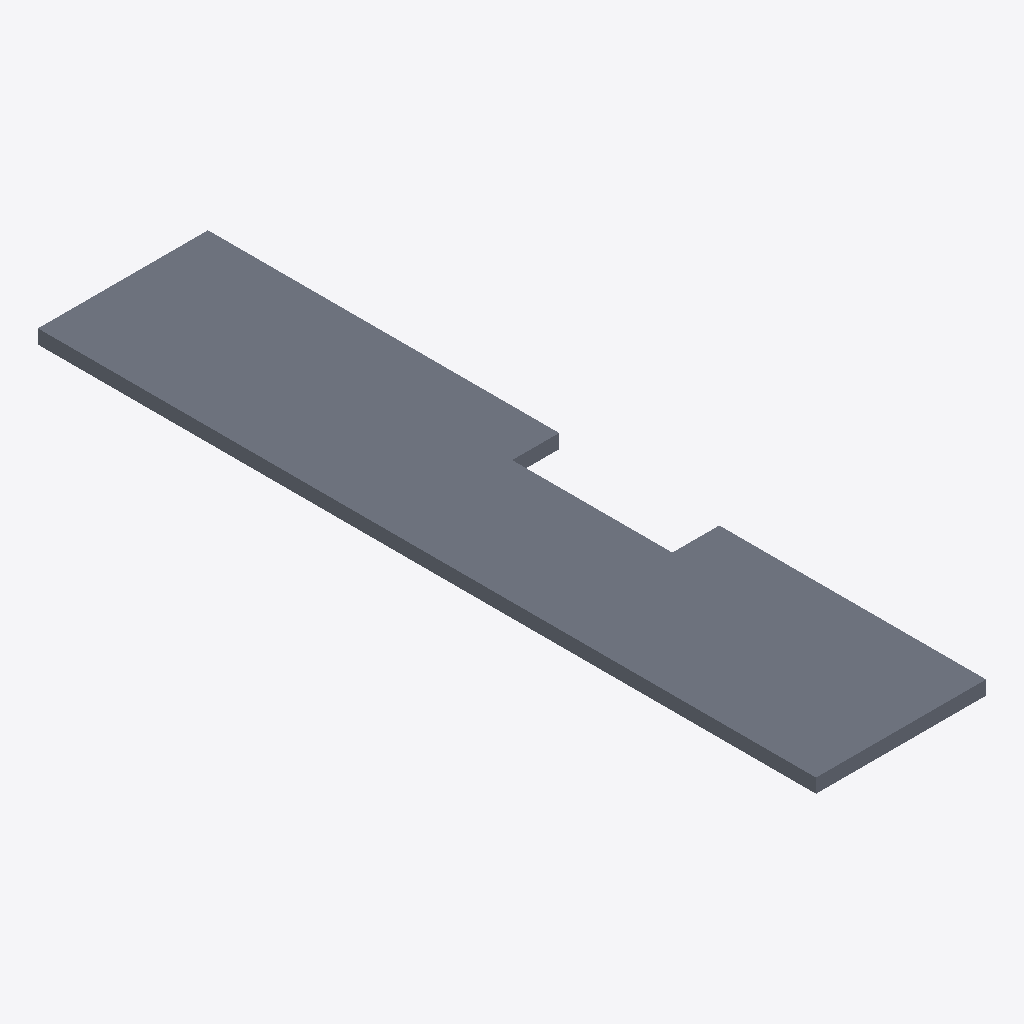
Isometric view of an IFC building model (IFC-SPF (STEP), schema IFC2X3, length unit metre), seen from the south-west, elements coloured by IFC class: 1 slab (grey).
Extent 3.7 m × 17.0 m × 0.3 m (x, y, z). Storeys (1): Default Building Storey at 0.00 m. Elements (1): 1 IfcSlab.

HEADER;
FILE_DESCRIPTION(('ViewDefinition [CoordinationView]'),'2;1');
FILE_NAME('/Users/macbook/Desktop/BIM/data/Duplex_A/IfcSlab4.ifc','2019-01-18T20:10:55-0500',('Unknown Author','info@ifctoolsproject.com'),('Unknown Organization'),'IFC Tools Project - IFC2x3 Java Toolbox','IFC2x3 Java Toolbox 2.0','Unknown Authorizer');
FILE_SCHEMA(('IFC2X3'));
ENDSEC;
DATA;
#52=IFCPROJECT('1f6$A4GF59lOJywrFyHxVk',#44,'Default Project','Description of Default Project',$,$,$,(#47),#51);
#54=IFCBUILDING('2aCKONrIn5DeV_YjHOJtOP',#44,'Default Building','Description',$,#53,$,$,.ELEMENT.,$,$,$);
#55=IFCBUILDINGSTOREY('2wsO$I3f93Gg4e3rU1n6V1',#44,'Default Building Storey','Description',$,#53,$,$,.ELEMENT.,$);
#1=IFCSLAB('1hOSvn6df7F8_7GcBWlRrM',#2,'Floor:Residential - Wood Joist with Subflooring:144872',$,'Floor:Residential - Wood Joist with Subflooring',#3,#4,'144872',.FLOOR.);
ENDSEC;
